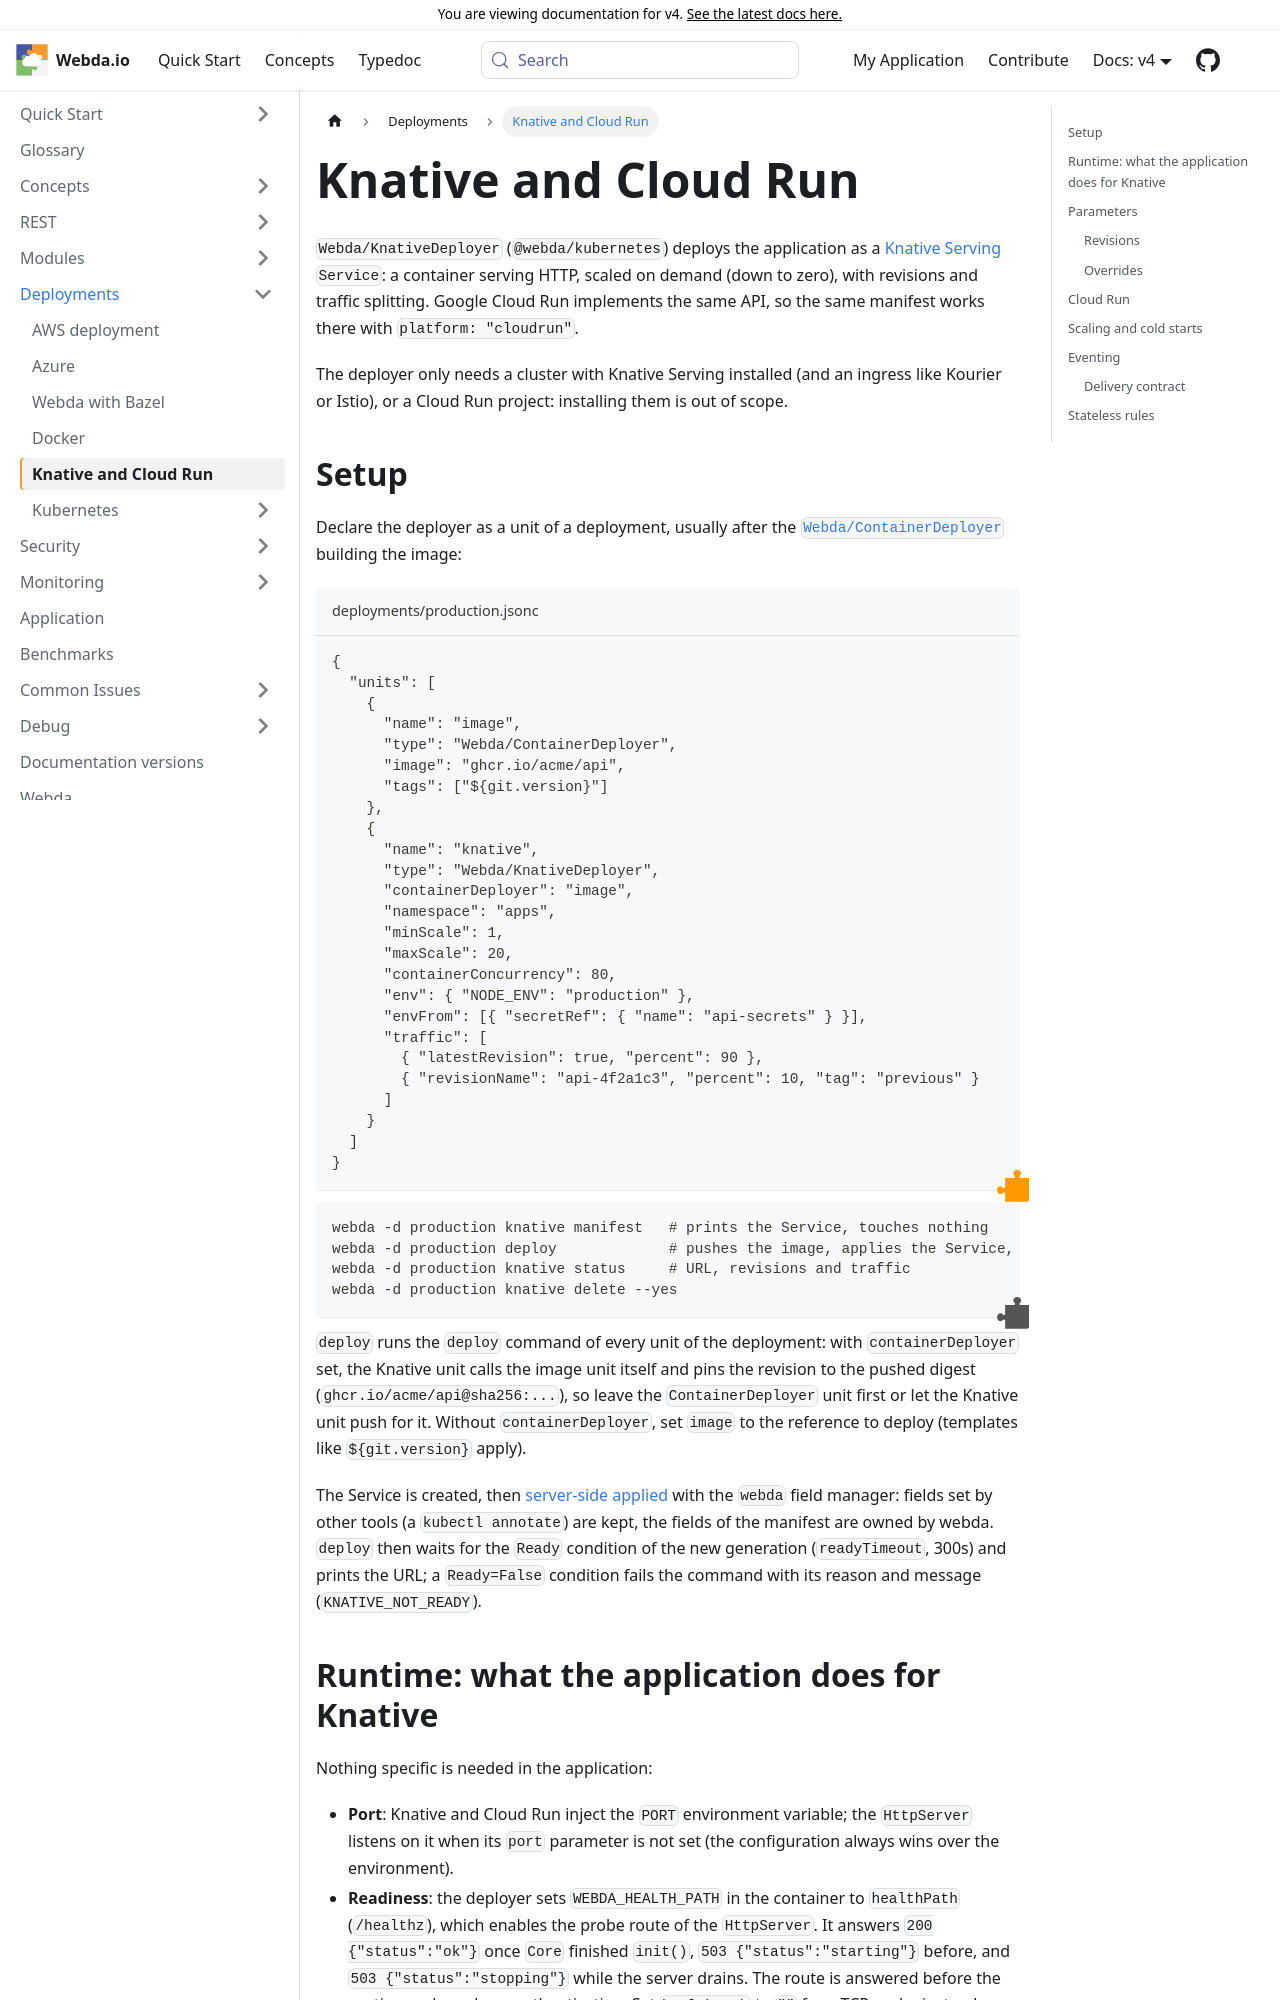

repository: loopingz/webda.io · page: v4/docs/Deployments/Knative/index.html · generator: docusaurus

# Knative and Cloud Run

`Webda/KnativeDeployer` (`@webda/kubernetes`) deploys the application as a
[Knative Serving](https://knative.dev/docs/serving/) `Service`: a container serving HTTP, scaled on demand
(down to zero), with revisions and traffic splitting. Google Cloud Run implements the same API, so the same
manifest works there with `platform: "cloudrun"`.

The deployer only needs a cluster with Knative Serving installed (and an ingress like Kourier or Istio), or
a Cloud Run project: installing them is out of scope.

## Setup

Declare the deployer as a unit of a deployment, usually after the [`Webda/ContainerDeployer`](./Docker.md)
building the image:

```jsonc title="deployments/production.jsonc"
{
  "units": [
    {
      "name": "image",
      "type": "Webda/ContainerDeployer",
      "image": "ghcr.io/acme/api",
      "tags": ["${git.version}"]
    },
    {
      "name": "knative",
      "type": "Webda/KnativeDeployer",
      "containerDeployer": "image",
      // Used by `knative manifest`; `deploy` replaces it with the pushed digest
      "image": "ghcr.io/acme/api:${git.version}",
      "namespace": "apps",
      "minScale": 1,
      "maxScale": 20,
      "containerConcurrency": 80,
      "env": { "NODE_ENV": "production" },
      "envFrom": [{ "secretRef": { "name": "api-secrets" } }],
      "traffic": [
        { "latestRevision": true, "percent": 90 },
        { "revisionName": "api-4f2a1c3", "percent": 10, "tag": "previous" }
      ]
    }
  ]
}
```

```bash
webda -d production knative manifest   # prints the Service, touches nothing
webda -d production deploy             # pushes the image, applies the Service, waits for Ready
webda -d production knative status     # URL, revisions and traffic
webda -d production knative delete --yes
```

`deploy` runs the `deploy` command of every unit of the deployment: with `containerDeployer` set, the Knative
unit calls the image unit itself and pins the revision to the pushed digest
(`ghcr.io/acme/api@sha256:...`), so leave the `ContainerDeployer` unit first or let the Knative unit push
for it. Without `containerDeployer`, set `image` to the reference to deploy (templates like
`${git.version}` apply). Only `deploy` asks the `containerDeployer` unit for the image: `knative manifest` reads
`image` and fails without it, so set both to review the manifest before deploying.

The Service is created, then [server-side applied](https://kubernetes.io/docs/reference/using-api/server-side-apply/)
with the `webda` field manager: fields set by other tools (a `kubectl annotate`) are kept, the fields of the
manifest are owned by webda. `deploy` then waits for the `Ready` condition of the new generation
(`readyTimeout`, 300s) and prints the URL; a `Ready=False` condition fails the command with its reason and
message (`KNATIVE_NOT_READY`).

## Runtime: what the application does for Knative

Nothing specific is needed in the application:

- **Port**: Knative and Cloud Run inject the `PORT` environment variable; the `HttpServer` listens on it when
  its `port` parameter is not set (the configuration always wins over the environment).
- **Readiness**: the deployer sets `WEBDA_HEALTH_PATH` in the container to `healthPath` (`/healthz`), which
  enables the probe route of the `HttpServer`. It answers `200 {"status":"ok"}` once `Core` finished `init()`,
  `503 {"status":"starting"}` before, and `503 {"status":"stopping"}` while the server drains. The route is
  answered before the routing and needs no authentication. Set `healthPath` to `""` for a TCP probe instead.
- **Graceful shutdown**: on `SIGTERM`, the CLI stops the `HttpServer`: it refuses new connections, answers
  `503` on the health path and waits for the requests in the web pipeline up to `shutdownGracePeriod` (10s),
  then closes every connection (idle keep-alive, streams kept open after their handler, gRPC streams) and
  stops the services. Keep `shutdownGracePeriod` below the revision `timeoutSeconds` (Knative uses it as the
  pod termination grace period) and expect requests longer than the grace period to be cut.

```json title="webda.config.json (optional, the environment enables the same)"
{
  "services": {
    "HttpServer": { "healthPath": "/healthz", "shutdownGracePeriod": 10000 }
  }
}
```
